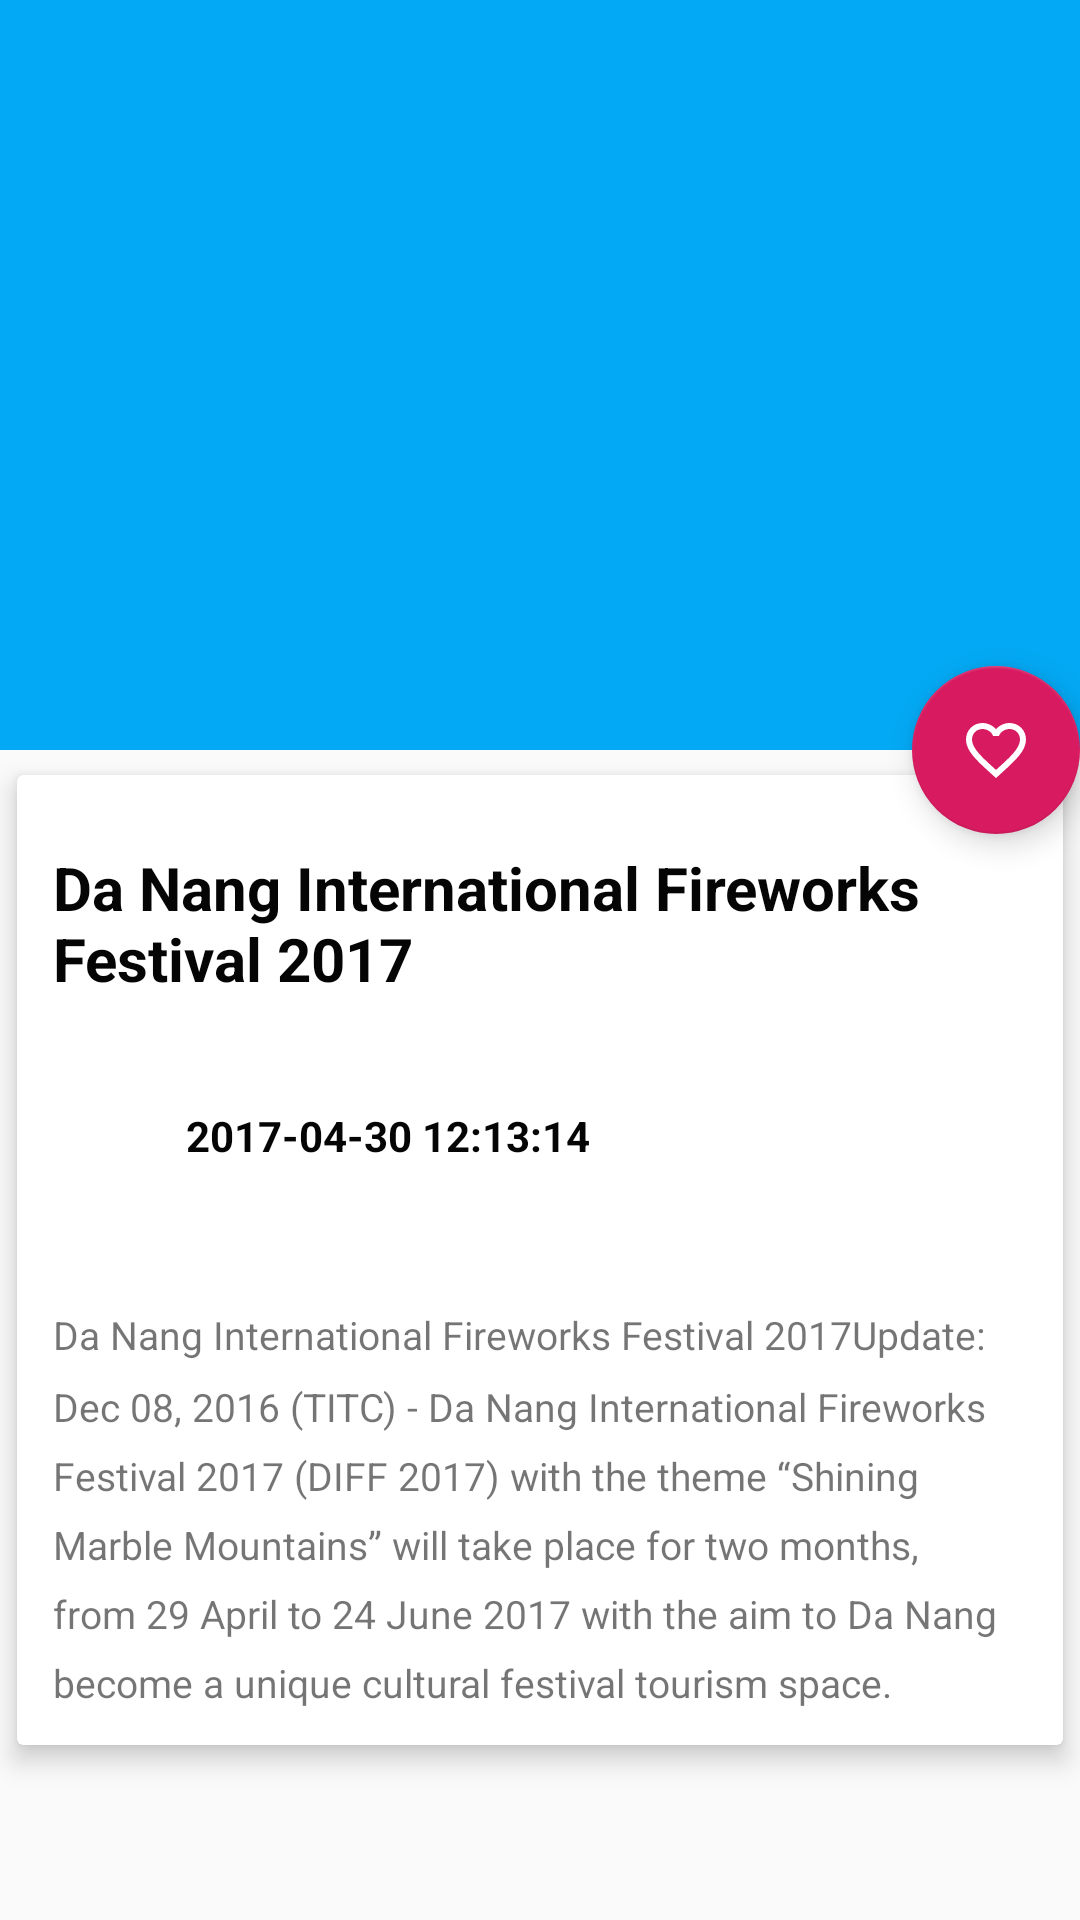

Produce the Android XML layout that renders to this screen, including the resource entries it uses.
<!-- AndroidManifest.xml: application theme AppTheme -->
<!-- res/layout/product_sheet.xml -->
<?xml version="1.0" encoding="utf-8"?>

<android.support.design.widget.CoordinatorLayout xmlns:android="http://schemas.android.com/apk/res/android"
    xmlns:app="http://schemas.android.com/apk/res-auto"
    xmlns:tools="http://schemas.android.com/tools"
    android:layout_width="match_parent"
    android:layout_height="match_parent">

    <android.support.design.widget.AppBarLayout
        android:id="@+id/app_bar_layout"
        android:layout_width="match_parent"
        android:layout_height="wrap_content"
        android:theme="@style/ThemeOverlay.AppCompat.Dark.ActionBar"
        android:fitsSystemWindows="true"
        >

        <android.support.design.widget.CollapsingToolbarLayout
            android:layout_width="match_parent"
            android:layout_height="250dp"
            app:layout_scrollFlags="scroll|exitUntilCollapsed"
            app:contentScrim="?attr/colorPrimary"
            app:expandedTitleTextAppearance="@android:color/transparent"
            android:fitsSystemWindows="true"
            >

            <ImageView
                app:layout_collapseMode="parallax"
                android:src="@drawable/firework"
                android:contentDescription="@string/app_name"
                android:scaleType="centerCrop"
                android:layout_width="match_parent"
                android:layout_height="350dp" />

            <android.support.v7.widget.Toolbar
                android:id="@+id/toolbar"
                android:layout_width="match_parent"
                android:layout_height="?attr/actionBarSize"
                app:popupTheme="@style/ThemeOverlay.AppCompat.Light"
                android:title="@string/recent_news"
                app:layout_collapseMode="pin"
                />


        </android.support.design.widget.CollapsingToolbarLayout>



    </android.support.design.widget.AppBarLayout>

    <android.support.v4.widget.NestedScrollView
        android:layout_width="match_parent"
        android:layout_height="match_parent"
        android:clipToPadding="false"
        app:layout_behavior="@string/appbar_scrolling_view_behavior"
        >

        <android.support.v7.widget.CardView
            android:layout_width="match_parent"
            android:layout_height="wrap_content"
            android:layout_marginBottom="16dp"
            app:cardElevation="5dp"
            app:cardUseCompatPadding="true"

            >

            <LinearLayout
                android:layout_width="match_parent"
                android:layout_height="wrap_content"
                android:orientation="vertical"
                >

                <TextView
                    android:padding="12dp"
                    android:textSize="20sp"
                    android:layout_marginTop="12dp"
                    android:textStyle="bold"
                    android:textColor="@color/colorPrimaryText"
                    android:text="@string/recent_news"
                    android:layout_width="wrap_content"
                    android:layout_height="wrap_content" />

                <LinearLayout
                    android:orientation="horizontal"
                    android:padding="12dp"
                    android:layout_width="match_parent"
                    android:layout_height="wrap_content">

                    <ImageView
                        android:contentDescription="@string/app_name"
                        android:src="@drawable/ic_access_time_black_24dp"
                        android:layout_weight="1"
                        android:layout_width="0dp"
                        android:layout_height="wrap_content" />

                    <TextView
                        android:layout_gravity="center_vertical"
                        android:padding="12dp"
                        android:textSize="14sp"
                        android:textStyle="bold"
                        android:textColor="@color/colorPrimaryText"
                        android:text="@string/publish_date"
                        android:layout_width="0dp"
                        android:layout_weight="9"
                        android:layout_height="wrap_content" />

                </LinearLayout>

                <TextView
                    android:padding="12dp"
                    android:textSize="13sp"
                    android:lineSpacingMultiplier="1.5"
                    android:layout_marginTop="12dp"
                    android:text="@string/in_news"
                    android:layout_width="wrap_content"
                    android:layout_height="wrap_content"
                    />


            </LinearLayout>


        </android.support.v7.widget.CardView>

    </android.support.v4.widget.NestedScrollView>

    <android.support.design.widget.FloatingActionButton
        android:src="@drawable/is_liked"
        android:layout_width="wrap_content"
        android:layout_height="wrap_content"
        app:elevation="6dp"
        app:pressedTranslationZ="12dp"
        app:layout_anchor="@id/app_bar_layout"
        app:layout_anchorGravity="bottom|right|end"
        />
</android.support.design.widget.CoordinatorLayout>
<!-- resources referenced by this layout -->
<resources>
  <color name="colorPrimaryText">#050505</color>
  <!-- drawable is_liked (drawable) -->
  <vector android:height="24dp" android:tint="#FFFFFF"
  android:viewportHeight="24.0" android:viewportWidth="24.0"
  android:width="24dp" xmlns:android="http://schemas.android.com/apk/res/android">
  <path android:fillColor="#FF000000" android:pathData="M16.5,3c-1.74,0 -3.41,0.81 -4.5,2.09C10.91,3.81 9.24,3 7.5,3 4.42,3 2,5.42 2,8.5c0,3.78 3.4,6.86 8.55,11.54L12,21.35l1.45,-1.32C18.6,15.36 22,12.28 22,8.5 22,5.42 19.58,3 16.5,3zM12.1,18.55l-0.1,0.1 -0.1,-0.1C7.14,14.24 4,11.39 4,8.5 4,6.5 5.5,5 7.5,5c1.54,0 3.04,0.99 3.57,2.36h1.87C13.46,5.99 14.96,5 16.5,5c2,0 3.5,1.5 3.5,3.5 0,2.89 -3.14,5.74 -7.9,10.05z"/>
  </vector>
  <string name="app_name">BON PLAN APP</string>
  <string name="in_news">Da Nang International Fireworks Festival 2017Update: Dec 08, 2016 (TITC) - Da Nang International Fireworks Festival 2017 (DIFF 2017) with the theme “Shining Marble Mountains” will take place for two months, from 29 April to 24 June 2017 with the aim to Da Nang become a unique cultural festival tourism space. </string>
  <string name="publish_date">2017-04-30 12:13:14</string>
  <string name="recent_news">Da Nang International Fireworks Festival 2017</string>
  <style name="AppTheme" parent="Theme.AppCompat.Light.NoActionBar">
          
          <item name="colorPrimary">@color/colorPrimary</item>
          <item name="colorPrimaryDark">@color/colorPrimaryDark</item>
          <item name="colorAccent">@color/colorAccent</item>
      </style>
  <color name="colorPrimary">#03A9F4</color>
  <color name="colorPrimaryDark">#00574B</color>
  <color name="colorAccent">#D81B60</color>
</resources>
